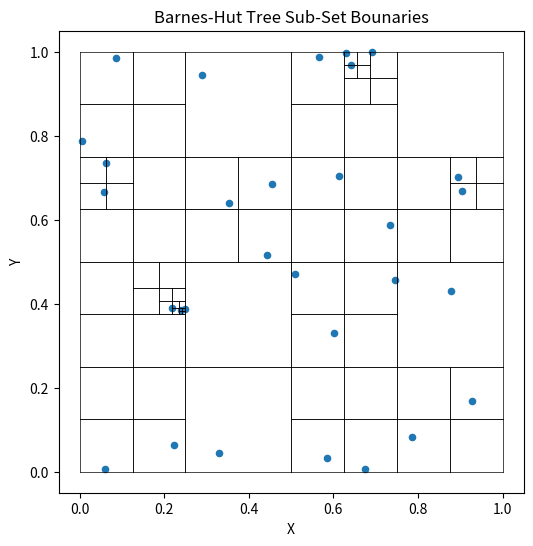
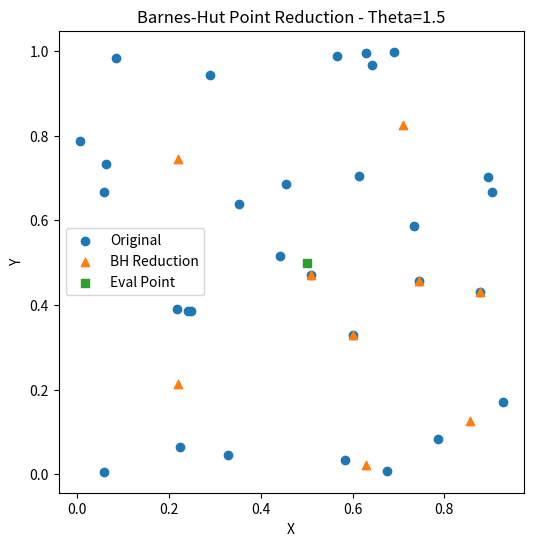
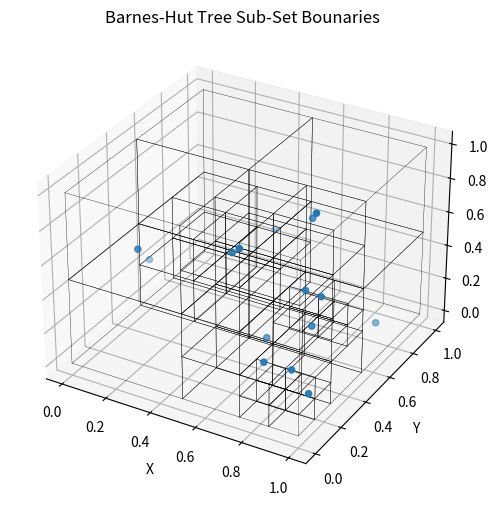
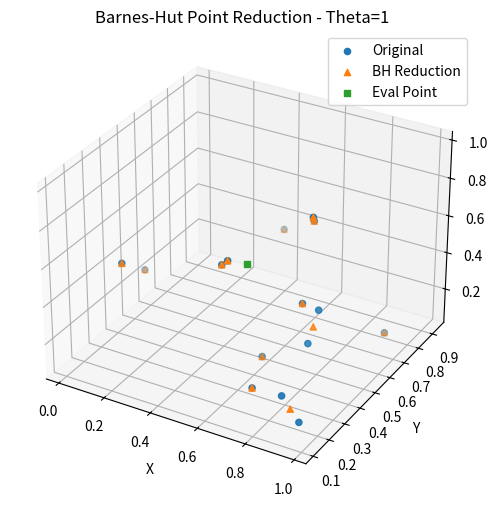

Reproduce these figures in Python, in order.
# -*- coding: utf-8 -*-
"""
[redacted]
AM 111 Final Project: N-body Simulations
Source:https://www.cs.princeton.edu/courses/archive/fall03/cs126/assignments/barnes-hut.html
Source: http://arborjs.org/docs/barnes-hut
Source: https://beltoforion.de/en/barnes-hut-galaxy-simulator/
"""

### Package Imports ###
import numpy as np
import matplotlib.pyplot as plt
### Package Imports ###

###################################### ###################################### ######################################
###################################### ### The Barnes-Hut Algorithm in 2d ### ######################################
###################################### ###################################### ######################################

class quadrant_node:
    def __init__(self,x_min:float,x_max:float,y_min:float,y_max:float):
        """Constructor for each quadrant node object"""
        # Attributes describing the bounds of this quadrant sub-divisions
        self.x_min = x_min
        self.x_max = x_max
        self.y_min = y_min
        self.y_max = y_max
        
        self.total_mass = 0 # Records the sum of all mass for each particle in this quadrant
        self.particle_count = 0 # Records how many particles are in this quadrant

    def contains(self,pos_vec)->bool:
        """Returns T/F indicating if a given (x,y) coordinate pairing is contained within the quadrant"""
        x,y = pos_vec # Unpack the coordinates of the input position vector into x and y components
        return x >= self.x_min and x < self.x_max and y >= self.y_min and y <= self.y_max
    
    def insert(self, pos_vec:np.ndarray, mass_val:float):
        """Method for adding a new particle to the BH tree, recursively creates new quadrants"""
        if self.particle_count == 0 and self.contains(pos_vec): # Check if the particle is cotained in this node
            self.center_of_mass = pos_vec # Record the position of the particle as the center of mass
            self.total_mass = mass_val # Record the mass of the particle
            self.particle_count += 1 # Incriment up the particle count for this node (and all of its children) 
        elif self.particle_count == 1: # If the particle count is equal to 1, then we have to convert this node from an
            # external or leaf node into an internal node (i.e. one with child nodes). First, create a series of child
            # nodes for a new quadrant sub-division and pass down the existing particle into the appropriate quadrant
            # Create new child nodes in the tree using the quadrant_node class and create smaller boundary divisions
            x_mid, y_mid = (self.x_min+self.x_max)/2, (self.y_min+self.y_max)/2 # Compute the midpoints of the current rectangle
            self.child_NW = quadrant_node(self.x_min,x_mid,y_mid,self.y_max)
            self.child_NE = quadrant_node(x_mid,self.x_max,y_mid,self.y_max)
            self.child_SE = quadrant_node(x_mid,self.x_max,self.y_min,y_mid)
            self.child_SW = quadrant_node(self.x_min,x_mid,self.y_min,y_mid)
            # Next, find which new sub-node quadrant the current particle stored in this node can be passed to
            self._pass_to_child(self.center_of_mass, self.total_mass)
            # Next update the center-of-mass and total mass at this node
            self.center_of_mass = (self.center_of_mass*self.total_mass + pos_vec*mass_val) / (self.total_mass + mass_val)
            self. total_mass += mass_val
            self.particle_count +=1
            # Now pass down the new particle down to a child sub-quadrant
            self._pass_to_child(pos_vec, mass_val)
        else: # Otherwise, if this node already has particles in it, then update the center-of-mass and total mass at this node
            self.center_of_mass = (self.center_of_mass*self.total_mass + pos_vec*mass_val) / (self.total_mass + mass_val)
            self.total_mass += mass_val # Incriment up the total mass of this node based on the new point added 
            self.particle_count += 1 # Record the number of points within this quadrant
            # At this point with 2 or more particles, there will be child sub-quadrants, pass the new particle into the next layer
            self._pass_to_child(pos_vec, mass_val)

    def _pass_to_child(self, pos_vec:np.ndarray, mass_val:float):
        """Internal helper method for passing a new particle down into a node's child sub-quadrants"""
        if self.child_NW.contains(pos_vec): # Check for each quadrant where this new particle belongs
            self.child_NW.insert(pos_vec,mass_val)
        elif self.child_NE.contains(pos_vec):
            self.child_NE.insert(pos_vec,mass_val)
        elif self.child_SE.contains(pos_vec):
            self.child_SE.insert(pos_vec,mass_val)
        elif self.child_SW.contains(pos_vec):
            self.child_SW.insert(pos_vec,mass_val)
        else:
            raise AttributeError("No suitable sub-quadrant found for new particle:",pos_vec)
    
    def plot_boundaries(self,ax=None,col:str='black',linewidth=0.5):
        """A recursive method for plotting the quadrant sub-divisions made by the algorithm"""
        if ax is None:
            fig,ax = plt.subplots(1,1)
    
        if self.particle_count > 1: # If there are other particles, then recursively call plot_boundaries on child nodes
            self.child_NW.plot_boundaries(ax,col,linewidth)
            self.child_NE.plot_boundaries(ax,col,linewidth)
            self.child_SE.plot_boundaries(ax,col,linewidth)
            self.child_SW.plot_boundaries(ax,col,linewidth)
        
        else: # If no child nodes, then plot the boundaries of this node
            ax.plot([self.x_min,self.x_max],[self.y_min,self.y_min],color=col,linewidth=linewidth) # Add the bottom border
            ax.plot([self.x_min,self.x_max],[self.y_max,self.y_max],color=col,linewidth=linewidth) # Add the upper border
            ax.plot([self.x_min,self.x_min],[self.y_min,self.y_max],color=col,linewidth=linewidth) # Add the left border
            ax.plot([self.x_max,self.x_max],[self.y_min,self.y_max],color=col,linewidth=linewidth) # Add the right border
            
    def check_structure(self):
        """Helper method for checking that the tree has been properly constructed"""
        assert self.total_mass == self._get_descendent_mass() # Check that the total mass matches the sum of the descendants' mass
        assert self.particle_count == self._get_descendant_particles() # Check that the total particle count matches
        # the sum of particles across all of the descendants
        print("All checks passed!")
        return True
    
    def _get_descendent_mass(self):
        """Helper function for check_structure to gather descendant node masses"""
        if self.particle_count<=1: # If 1 or 0 particles in this quadrant, then return the total_mass of the node
            return self.total_mass
        else: # Otherwise return the sum overall the descendant nodes
            return self.child_NE._get_descendent_mass() + self.child_NW._get_descendent_mass() + \
                self.child_SE._get_descendent_mass() + self.child_SW._get_descendent_mass()
    
    def _get_descendant_particles(self): 
        """Helper function for check_structure to gather descendant node particles"""
        if self.particle_count<=1: # If 1 or 0 particles in this quadrant, then return the particle_count of the node
            return self.particle_count
        else: # Otherwise return the sum overall the descendant nodes
            return self.child_NE._get_descendant_particles() + self.child_NW._get_descendant_particles() + \
                self.child_SE._get_descendant_particles() + self.child_SW._get_descendant_particles()
    
    def get_traversal(self, pos_vec:np.ndarray, theta:float=0.5, assert_check=False):
        """Returns a pos np.array and a mass np.array containing the positions (x,y) and a masses of a set of particles
           to be used in the net acceleration calculation based on the Barnes-Hut proximity rule that treates distant
           masses and 1 combined center of mass. Theta controls the extent to which we summarize particles as 1 mass.
           If s (the width of the node's region) divided by d (the distance to the center of mass of that node) is
           less than theta, then the internal node is sufficiently far away to treat as 1 center-of-mass. If theta==0,
           then we will never perform any summarizing, this method will return the positions of all particles. If theta
           is very large, then this method will return just 1 particle i.e. all other summarized as 1 node. 
        """       
        if self.particle_count == 1: # If there is only 1 particle in the node quadrant, return it
            return [self.center_of_mass], [self.total_mass]
        
        elif self.particle_count > 1: # If there is more than just 1 particle, determine if we should treat them as 1 mass
            s = ((self.x_max - self.x_min) + (self.y_max - self.y_min))/2 # Compute a width for this quadrant as the average
            # width along the x and y dimensions since sub-quadrants may not necessarily be square
            # Compute the distance from the input pos_vector to the node's center-of-mass
            d = self.euclidian_dist(pos_vec,self.center_of_mass)
            if s / d < theta: # If the quadrant is sufficiently small relative to the distance away, treat it as 1 combined mass
                return [self.center_of_mass], [self.total_mass]
            
            else: # Otherwise, recursively traverse the tree to build a set of position vectors and mass values
                pos_agg = [];mass_agg=[] # Create blank lists to hold the outputs from the recursive calls
                if self.child_NW.particle_count>0: # Check if the child node is non-empty
                    pos_list, mass_list = self.child_NW.get_traversal(pos_vec, theta) # Get relevant points from sub-quadrant
                    pos_agg+=pos_list;mass_agg+=mass_list # Append output from recursive traversal to aggregation lists
                
                if self.child_NE.particle_count>0: # Check if the child node is non-empty
                    pos_list, mass_list = self.child_NE.get_traversal(pos_vec, theta) # Get relevant points from sub-quadrant
                    pos_agg+=pos_list;mass_agg+=mass_list # Append output from recursive traversal to aggregation lists
                
                if self.child_SE.particle_count>0: # Check if the child node is non-empty
                    pos_list, mass_list = self.child_SE.get_traversal(pos_vec, theta) # Get relevant points from sub-quadrant
                    pos_agg+=pos_list;mass_agg+=mass_list # Append output from recursive traversal to aggregation lists
                
                if self.child_SW.particle_count>0: # Check if the child node is non-empty
                    pos_list, mass_list = self.child_SW.get_traversal(pos_vec, theta) # Get relevant points from sub-quadrant
                    pos_agg+=pos_list;mass_agg+=mass_list # Append output from recursive traversal to aggregation lists
                
                if assert_check:
                    assert len(pos_agg) == len(mass_agg)
                return pos_agg, mass_agg
        
    def euclidian_dist(self, pos_vec1, pos_vec2):
        """Computes the Euclidian distance between 2 position vectors"""
        return np.linalg.norm(pos_vec1 - pos_vec2)
    
    def __str__(self):
        """A string representation method used to print out the tree structure when called through print"""
        if self.particle_count==0:
            return "-NA"
        elif self.particle_count==1:
            return f'BH-Tree({self.particle_count}, {self.total_mass})'
        else:
            return f'BH-Tree({self.particle_count}, {self.total_mass})' + \
                   '\n|\n|-(NW)->' + '\n|      '.join(str(self.child_NW).split('\n')) + \
                   '\n|\n|-(NE)->' + '\n|      '.join(str(self.child_NE).split('\n')) + \
                   '\n|\n|-(SE)->' + '\n|      '.join(str(self.child_SE).split('\n')) + \
                   '\n|\n|-(SW)->' + '\n|      '.join(str(self.child_SW).split('\n'))


#############################
### Testing the algorithm ###
#############################

if __name__ == "__main__":
    # Generate a sample data set
    n = 30 # The number of particles to simulate
    pos = np.random.random(n*2).reshape(n,2) # A n x 2 vector of (x,y) position coordinates for n particles
    mass = np.ones(len(pos)).reshape(-1,1) # Give each particle a mass of 1
    
    BH_tree = quadrant_node(0,1,0,1) # Initialize a BH tree from x:[0,1] to y:[0:1], make sure to initialize so
    # that all of the particles are contained within the initial node space, otherwise we will have an error
    # try to round up to the next nearest integer for that to happen
    
    for particle_pos,particle_mass in zip(pos, mass.reshape(-1)): # Iterate over all the particles
        BH_tree.insert(particle_pos,particle_mass) # Add each one to the BH tree
    
    # Check that the tree contains all the mass and particles we expect it to
    assert BH_tree.check_structure();assert BH_tree.particle_count == len(pos);assert BH_tree.total_mass == mass.sum()
    print(BH_tree) # Print the string representation of the Barnes Hut Tree
    
    # Plot the data points along with the boundaries in 2D
    fig,axes = plt.subplots(1,1,figsize=(6,6))
    axes.scatter(pos[:,0],pos[:,1],s=20);axes.set_xlabel("X");axes.set_ylabel("Y")
    axes.set_title("Barnes-Hut Tree Sub-Set Bounaries")
    BH_tree.plot_boundaries(axes) # Add Barnes-Hut algorithm bounary lines
    
    # Testing the tree-traversal
    test_point = np.array([0.5,0.5]);theta=1.50 # Generate a test point and a theta value
    pos_agg, mass_agg = BH_tree.get_traversal(test_point, theta)
    
    pos_agg = np.stack(pos_agg);mass_agg = np.array(mass_agg) # Convert to np.arrays
    print("pos_agg.shape",pos_agg.shape);print("mass_agg.shape",mass_agg.shape)
    
    # Plot a visualization of the original data set and the Barnes-Hut reduced data set
    fig,axes = plt.subplots(1,1,figsize=(6,6))
    axes.scatter(pos[:,0],pos[:,1],label="Original");axes.set_xlabel("X");axes.set_ylabel("Y")
    axes.scatter(pos_agg[:,0],pos_agg[:,1],label="BH Reduction",marker="^")
    axes.scatter(test_point[0],test_point[1],marker=",",label="Eval Point");axes.legend()
    axes.set_title("Barnes-Hut Point Reduction - Theta="+str(theta))
    #BH_tree.plot_boundaries(axes) # Add Barnes-Hut algorithm bounary lines
    plt.show()



###################################### ###################################### ######################################
###################################### ### The Barnes-Hut Algorithm in 3d ### ######################################
###################################### ###################################### ######################################

class octant_node:
    def __init__(self,x_min:float,x_max:float,y_min:float,y_max:float,z_min:float,z_max:float):
        """Constructor for each octant node object"""
        # Attributes describing the bounds of this octant sub-division
        self.x_min = x_min
        self.x_max = x_max
        self.y_min = y_min
        self.y_max = y_max
        self.z_min = z_min
        self.z_max = z_max
        
        self.total_mass = 0 # Records the sum of all mass for each particle in this octant
        self.particle_count = 0 # Records how many particles are in this octant

    def contains(self,pos_vec)->bool:
        """Returns T/F indicating if a given (x,y,z) coordinate pairing is contained within the octant"""
        x,y,z = pos_vec # Unpack the coordinates of the input position vector into x and y components
        return x >= self.x_min and x < self.x_max and y >= self.y_min and y <= self.y_max and z >= self.z_min and z <= self.z_max
        
    def insert(self, pos_vec:np.ndarray, mass_val:float):
        """Method for adding a new particle to the BH tree, recursively creates new octants"""
        if self.particle_count == 0 and self.contains(pos_vec): # Check if the particle is cotained in this node
            self.center_of_mass = pos_vec # Record the position of the particle as the center of mass
            self.total_mass = mass_val # Record the mass of the particle
            self.particle_count += 1 # Incriment up the particle count for this node (and all of its children) 
            
        elif self.particle_count == 1: # If the particle count is equal to 1, then we have to convert this node from an
            # external or leaf node into an internal node (i.e. one with child nodes). First, create a series of child
            # nodes for a new octant sub-division and pass down the existing particle into the appropriate octant
            # Create new child nodes in the tree using the octant_node class and create smaller boundary divisions
            # Compute the midpoints of the current cube region
            x_mid, y_mid, z_mid = (self.x_min+self.x_max)/2, (self.y_min+self.y_max)/2, (self.z_min+self.z_max)/2
            # Front face of the cube cube, the ones with the least depth along the z-axis
            self.child_NW1 = octant_node(self.x_min,x_mid,y_mid,self.y_max,self.z_min,z_mid) 
            self.child_NE1 = octant_node(x_mid,self.x_max,y_mid,self.y_max,self.z_min,z_mid)
            self.child_SE1 = octant_node(x_mid,self.x_max,self.y_min,y_mid,self.z_min,z_mid)
            self.child_SW1 = octant_node(self.x_min,x_mid,self.y_min,y_mid,self.z_min,z_mid)
            
            # Back half of the cube cube, the ones with the most depth along the z-axis
            self.child_NW2 = octant_node(self.x_min,x_mid,y_mid,self.y_max,z_mid,self.z_max) 
            self.child_NE2 = octant_node(x_mid,self.x_max,y_mid,self.y_max,z_mid,self.z_max)
            self.child_SE2 = octant_node(x_mid,self.x_max,self.y_min,y_mid,z_mid,self.z_max)
            self.child_SW2 = octant_node(self.x_min,x_mid,self.y_min,y_mid,z_mid,self.z_max)
            
            # Next, find which new sub-node octant the current particle stored in this node can be passed to
            self._pass_to_child(self.center_of_mass, self.total_mass)
            # Next update the center-of-mass and total mass at this node
            self.center_of_mass = (self.center_of_mass*self.total_mass + pos_vec*mass_val) / (self.total_mass + mass_val)
            self.total_mass += mass_val # Update the total mass
            self.particle_count +=1 # Update the particle count
            self._pass_to_child(pos_vec, mass_val) # Now pass down the new particle down to a child sub-octant
        
        else: # Otherwise, if this node already has particles in it, then update the center-of-mass and total mass at this node
            self.center_of_mass = (self.center_of_mass*self.total_mass + pos_vec*mass_val) / (self.total_mass + mass_val)
            self.total_mass += mass_val # Incriment up the total mass of this node based on the new point added 
            self.particle_count += 1 # Record the number of points within this octant, add 1 for the new particle
            # At this point with 2 or more particles, there will be child sub-quadrants, pass the new particle into the next layer
            self._pass_to_child(pos_vec, mass_val)

    def _pass_to_child(self, pos_vec:np.ndarray, mass_val:float):
        """Internal helper method for passing a new particle down into a node's child sub-octants"""
        if self.child_NW1.contains(pos_vec): # Check for each octant where this new particle belongs
            self.child_NW1.insert(pos_vec,mass_val)
        elif self.child_NE1.contains(pos_vec):
            self.child_NE1.insert(pos_vec,mass_val)
        elif self.child_SE1.contains(pos_vec):
            self.child_SE1.insert(pos_vec,mass_val)
        elif self.child_SW1.contains(pos_vec):
            self.child_SW1.insert(pos_vec,mass_val)
        
        elif self.child_NW2.contains(pos_vec):
            self.child_NW2.insert(pos_vec,mass_val)
        elif self.child_NE2.contains(pos_vec):
            self.child_NE2.insert(pos_vec,mass_val)
        elif self.child_SE2.contains(pos_vec):
            self.child_SE2.insert(pos_vec,mass_val)
        elif self.child_SW2.contains(pos_vec):
            self.child_SW2.insert(pos_vec,mass_val)
    
        else:
            raise AttributeError("No suitable sub-octant found for new particle:",pos_vec)
    
    def plot_boundaries(self,ax=None,col:str='black',linewidth=1):
        """A recursive method for plotting the octant sub-divisions made by the algorithm"""
        if ax is None:
            fig,ax = plt.subplots(1,1)
            ax = fig.add_subplot(projection='3d') # Create 3d projection sub-axis
        
        if self.particle_count > 1: # If there are other particles, then recursively call plot_boundaries on child nodes
            self.child_NW1.plot_boundaries(ax,col,linewidth)
            self.child_NE1.plot_boundaries(ax,col,linewidth)
            self.child_SE1.plot_boundaries(ax,col,linewidth)
            self.child_SW1.plot_boundaries(ax,col,linewidth)
            self.child_NW2.plot_boundaries(ax,col,linewidth)
            self.child_NE2.plot_boundaries(ax,col,linewidth)
            self.child_SE2.plot_boundaries(ax,col,linewidth)
            self.child_SW2.plot_boundaries(ax,col,linewidth)
        
        else: # If no child nodes, then plot the boundaries of this node
            # Front face of cube
            ax.plot([self.x_min,self.x_max],[self.y_max,self.y_max],[self.z_min,self.z_min],color=col,linewidth=linewidth) # Add the upper border
            ax.plot([self.x_min,self.x_max],[self.y_min,self.y_min],[self.z_min,self.z_min],color=col,linewidth=linewidth) # Add the bottom border
            ax.plot([self.x_min,self.x_min],[self.y_min,self.y_max],[self.z_min,self.z_min],color=col,linewidth=linewidth) # Add the left border
            ax.plot([self.x_max,self.x_max],[self.y_min,self.y_max],[self.z_min,self.z_min],color=col,linewidth=linewidth) # Add the right border
            
            # Back face of cube
            ax.plot([self.x_min,self.x_max],[self.y_max,self.y_max],[self.z_max,self.z_max],color=col,linewidth=linewidth) # Add the upper border
            ax.plot([self.x_min,self.x_max],[self.y_min,self.y_min],[self.z_max,self.z_max],color=col,linewidth=linewidth) # Add the bottom border
            ax.plot([self.x_min,self.x_min],[self.y_min,self.y_max],[self.z_max,self.z_max],color=col,linewidth=linewidth) # Add the left border
            ax.plot([self.x_max,self.x_max],[self.y_min,self.y_max],[self.z_max,self.z_max],color=col,linewidth=linewidth) # Add the right border
            
            # Side edges of cube
            ax.plot([self.x_min,self.x_min],[self.y_max,self.y_max],[self.z_min,self.z_max],color=col,linewidth=linewidth) # Top left
            ax.plot([self.x_max,self.x_max],[self.y_max,self.y_max],[self.z_min,self.z_max],color=col,linewidth=linewidth) # Top right
            ax.plot([self.x_min,self.x_min],[self.y_min,self.y_min],[self.z_min,self.z_max],color=col,linewidth=linewidth) # Bottom left
            ax.plot([self.x_max,self.x_max],[self.y_min,self.y_min],[self.z_min,self.z_max],color=col,linewidth=linewidth) # Bottom right
            

    def check_structure(self):
        """Helper method for checking that the tree has been properly constructed"""
        assert self.total_mass == self._get_descendent_mass() # Check that the total mass matches the sum of the descendants' mass
        assert self.particle_count == self._get_descendant_particles() # Check that the total particle count matches
        # the sum of particles across all of the descendants
        print("All checks passed!")
        return True
    
    def _get_descendent_mass(self):
        """Helper function for check_structure to gather descendant node masses"""
        if self.particle_count<=1: # If 1 or 0 particles in this octant, then return the total_mass of the node
            return self.total_mass
        else: # Otherwise return the sum overall the descendant nodes
            return self.child_NE1._get_descendent_mass() + self.child_NW1._get_descendent_mass() + \
                self.child_SE1._get_descendent_mass() + self.child_SW1._get_descendent_mass() + \
                self.child_NE2._get_descendent_mass() + self.child_NW2._get_descendent_mass() + \
                self.child_SE2._get_descendent_mass() + self.child_SW2._get_descendent_mass()
    
    def _get_descendant_particles(self): 
        """Helper function for check_structure to gather descendant node particles"""
        if self.particle_count<=1: # If 1 or 0 particles in this octant, then return the particle_count of the node
            return self.particle_count
        else: # Otherwise return the sum overall the descendant nodes
            return self.child_NE1._get_descendant_particles() + self.child_NW1._get_descendant_particles() + \
                self.child_SE1._get_descendant_particles() + self.child_SW1._get_descendant_particles() + \
                self.child_NE2._get_descendant_particles() + self.child_NW2._get_descendant_particles() + \
                self.child_SE2._get_descendant_particles() + self.child_SW2._get_descendant_particles()
    
    def get_traversal(self, pos_vec:np.ndarray, theta:float=0.5, assert_check=False):
        """Returns a pos np.array and a mass np.array containing the positions (x,y) and a masses of a set of particles
           to be used in the net acceleration calculation based on the Barnes-Hut proximity rule that treates distant
           masses and 1 combined center of mass. Theta controls the extent to which we summarize particles as 1 mass.
           If s (the width of the node's region) divided by d (the distance to the center of mass of that node) is
           less than theta, then the internal node is sufficiently far away to treat as 1 center-of-mass. If theta==0,
           then we will never perform any summarizing, this method will return the positions of all particles. If theta
           is very large, then this method will return just 1 particle i.e. all other summarized as 1 node. 
        """       
        if self.particle_count == 1: # If there is only 1 particle in the node octant, return it
            return [self.center_of_mass], [self.total_mass]
        
        elif self.particle_count > 1: # If there is more than just 1 particle, determine if we should treat them as 1 mass
            s = ((self.x_max - self.x_min) + (self.y_max - self.y_min) + (self.z_max - self.z_min))/3 # Compute a width for this octant as the average
            # width along the x and y dimensions since sub-quadrants may not necessarily be square
            # Compute the distance from the input pos_vector to the node's center-of-mass
            d = self.euclidian_dist(pos_vec, self.center_of_mass)
            if s / d < theta: # If the octant is sufficiently small relative to the distance away, treat it as 1 combined mass
                return [self.center_of_mass], [self.total_mass]
            
            else: # Otherwise, recursively traverse the tree to build a set of position vectors and mass values
                pos_agg = [];mass_agg=[] # Create blank lists to hold the outputs from the recursive calls
                
                if self.child_NW1.particle_count>0: # Check if the child node is non-empty
                    pos_list, mass_list = self.child_NW1.get_traversal(pos_vec, theta) # Get relevant points from sub-octant
                    pos_agg+=pos_list;mass_agg+=mass_list # Append output from recursive traversal to aggregation lists
                
                if self.child_NE1.particle_count>0: # Check if the child node is non-empty
                    pos_list, mass_list = self.child_NE1.get_traversal(pos_vec, theta) # Get relevant points from sub-octant
                    pos_agg+=pos_list;mass_agg+=mass_list # Append output from recursive traversal to aggregation lists
                
                if self.child_SE1.particle_count>0: # Check if the child node is non-empty
                    pos_list, mass_list = self.child_SE1.get_traversal(pos_vec, theta) # Get relevant points from sub-octant
                    pos_agg+=pos_list;mass_agg+=mass_list # Append output from recursive traversal to aggregation lists
                
                if self.child_SW1.particle_count>0: # Check if the child node is non-empty
                    pos_list, mass_list = self.child_SW1.get_traversal(pos_vec, theta) # Get relevant points from sub-octant
                    pos_agg+=pos_list;mass_agg+=mass_list # Append output from recursive traversal to aggregation lists

                if self.child_NW2.particle_count>0: # Check if the child node is non-empty
                    pos_list, mass_list = self.child_NW2.get_traversal(pos_vec, theta) # Get relevant points from sub-octant
                    pos_agg+=pos_list;mass_agg+=mass_list # Append output from recursive traversal to aggregation lists
                
                if self.child_NE2.particle_count>0: # Check if the child node is non-empty
                    pos_list, mass_list = self.child_NE2.get_traversal(pos_vec, theta) # Get relevant points from sub-octant
                    pos_agg+=pos_list;mass_agg+=mass_list # Append output from recursive traversal to aggregation lists
                
                if self.child_SE2.particle_count>0: # Check if the child node is non-empty
                    pos_list, mass_list = self.child_SE2.get_traversal(pos_vec, theta) # Get relevant points from sub-octant
                    pos_agg+=pos_list;mass_agg+=mass_list # Append output from recursive traversal to aggregation lists
                
                if self.child_SW2.particle_count>0: # Check if the child node is non-empty
                    pos_list, mass_list = self.child_SW2.get_traversal(pos_vec, theta) # Get relevant points from sub-octant
                    pos_agg+=pos_list;mass_agg+=mass_list # Append output from recursive traversal to aggregation lists

                if assert_check:
                    assert len(pos_agg) == len(mass_agg)
                return pos_agg, mass_agg
        
    def euclidian_dist(self, pos_vec1, pos_vec2):
        """Computes the Euclidian distance between 2 position vectors"""
        return np.linalg.norm(pos_vec1 - pos_vec2)
    
    def __str__(self):
        """A string representation method used to print out the tree structure when called through print"""
        if self.particle_count==0:
            return "-NA"
        elif self.particle_count==1:
            return f'BH-Tree({self.particle_count}, {self.total_mass})'
        else:
            return f'BH-Tree({self.particle_count}, {self.total_mass})' + \
                   '\n|\n|-(NW1)->' + '\n|      '.join(str(self.child_NW1).split('\n')) + \
                   '\n|\n|-(NE1)->' + '\n|      '.join(str(self.child_NE1).split('\n')) + \
                   '\n|\n|-(SE1)->' + '\n|      '.join(str(self.child_SE1).split('\n')) + \
                   '\n|\n|-(SW1)->' + '\n|      '.join(str(self.child_SW1).split('\n')) + \
                   '\n|\n|-(NW2)->' + '\n|      '.join(str(self.child_NW2).split('\n')) + \
                   '\n|\n|-(NE2)->' + '\n|      '.join(str(self.child_NE2).split('\n')) + \
                   '\n|\n|-(SE2)->' + '\n|      '.join(str(self.child_SE2).split('\n')) + \
                   '\n|\n|-(SW2)->' + '\n|      '.join(str(self.child_SW2).split('\n'))



###################################
### Testing the BH 3d algorithm ###
###################################

if __name__ == "__main__":
    # Generate a sample data set
    n = 15 # The number of particles to simulate
    pos = np.random.random(n*3).reshape(n,3) # A n x 3 vector of (x,y,z) position coordinates for n particles
    mass = np.ones(len(pos)).reshape(-1,1) # Give each particle a mass of 1
    
    BH_tree = octant_node(0,1,0,1,0,1) # Initialize a BH tree from x:[0,1], y:[0:1], z:[0:1], make sure to initialize so
    # that all of the particles are contained within the initial node space, otherwise we will have an error
    # try to round up to the next nearest integer for that to happen
    
    for particle_pos,particle_mass in zip(pos, mass.reshape(-1)): # Iterate over all the particles
        BH_tree.insert(particle_pos,particle_mass) # Add each one to the BH tree

    # Check that the tree contains all the mass and particles we expect it to
    assert BH_tree.check_structure();assert BH_tree.particle_count == len(pos);assert BH_tree.total_mass == mass.sum()
    print(BH_tree) # Print the string representation of the Barnes Hut Tree
    
    # Plot the data points along with the boundaries in 2D
    fig,axes = plt.subplots(1,1,figsize=(6,6))
    axes.axis('off') # Remove x and y axis labels on outer plot area and outer box
    axes = fig.add_subplot(projection='3d') # Create 3d projection sub-axis
    axes.scatter(pos[:,0],pos[:,1],pos[:,2],s=20)    
    axes.set_xlabel("X");axes.set_ylabel("Y");axes.set_zlabel("Z")
    axes.set_title("Barnes-Hut Tree Sub-Set Bounaries")
    #axes.plot([1,0.5],[1,0.5],[1,0.5],color='darkorange',linewidth=1)
    BH_tree.plot_boundaries(axes,linewidth=0.25) # Add Barnes-Hut algorithm bounary lines
    
    # Testing the tree-traversal
    test_point = np.array([0.5,0.5,0.5]);theta=1 # Generate a test point and a theta value
    pos_agg, mass_agg = BH_tree.get_traversal(test_point, theta)
    
    pos_agg = np.stack(pos_agg);mass_agg = np.array(mass_agg) # Convert to np.arrays
    print("pos_agg.shape",pos_agg.shape);print("mass_agg.shape",mass_agg.shape)
    
    # Plot a visualization of the original data set and the Barnes-Hut reduced data set
    fig,axes = plt.subplots(1,1,figsize=(6,6))
    axes.axis('off') # Remove x and y axis labels on outer plot area and outer box
    axes = fig.add_subplot(projection='3d') # Create 3d projection sub-axis
    axes.scatter(pos[:,0],pos[:,1],pos[:,2],label="Original");axes.set_xlabel("X");axes.set_ylabel("Y");axes.set_zlabel("Z")
    axes.scatter(pos_agg[:,0],pos_agg[:,1],pos_agg[:,2],label="BH Reduction",marker="^")
    axes.scatter(test_point[0],test_point[1],test_point[2],marker=",",label="Eval Point");axes.legend()
    axes.set_title("Barnes-Hut Point Reduction - Theta="+str(theta))
    #BH_tree.plot_boundaries(axes) # Add Barnes-Hut algorithm bounary lines
    plt.show()






